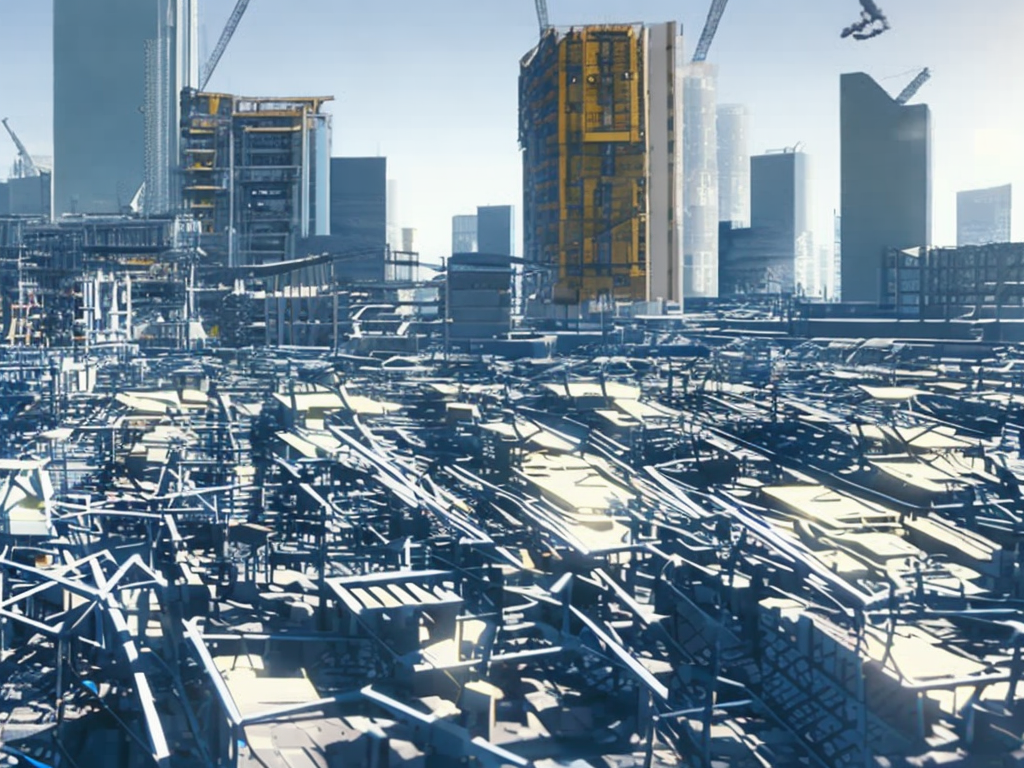
Generation parameters embedded in this image by AUTOMATIC1111 Stable Diffusion web UI or a fork of it (Forge, ...) (PNG 'parameters' text chunk):
Construction site operated by autonomous robots.
Cyberpunk city street of Tokyo. Line art, comic, vector. High resolution, 4K, realistic.
Clear, blue sky. Vibrant colors. Cinematic analog grain. Wide angle lens.
Negative prompt: frame, painting
Steps: 100, Sampler: DDIM, CFG scale: 7, Seed: 1266778865, Size: 1024x768, Model hash: 2c02b20a